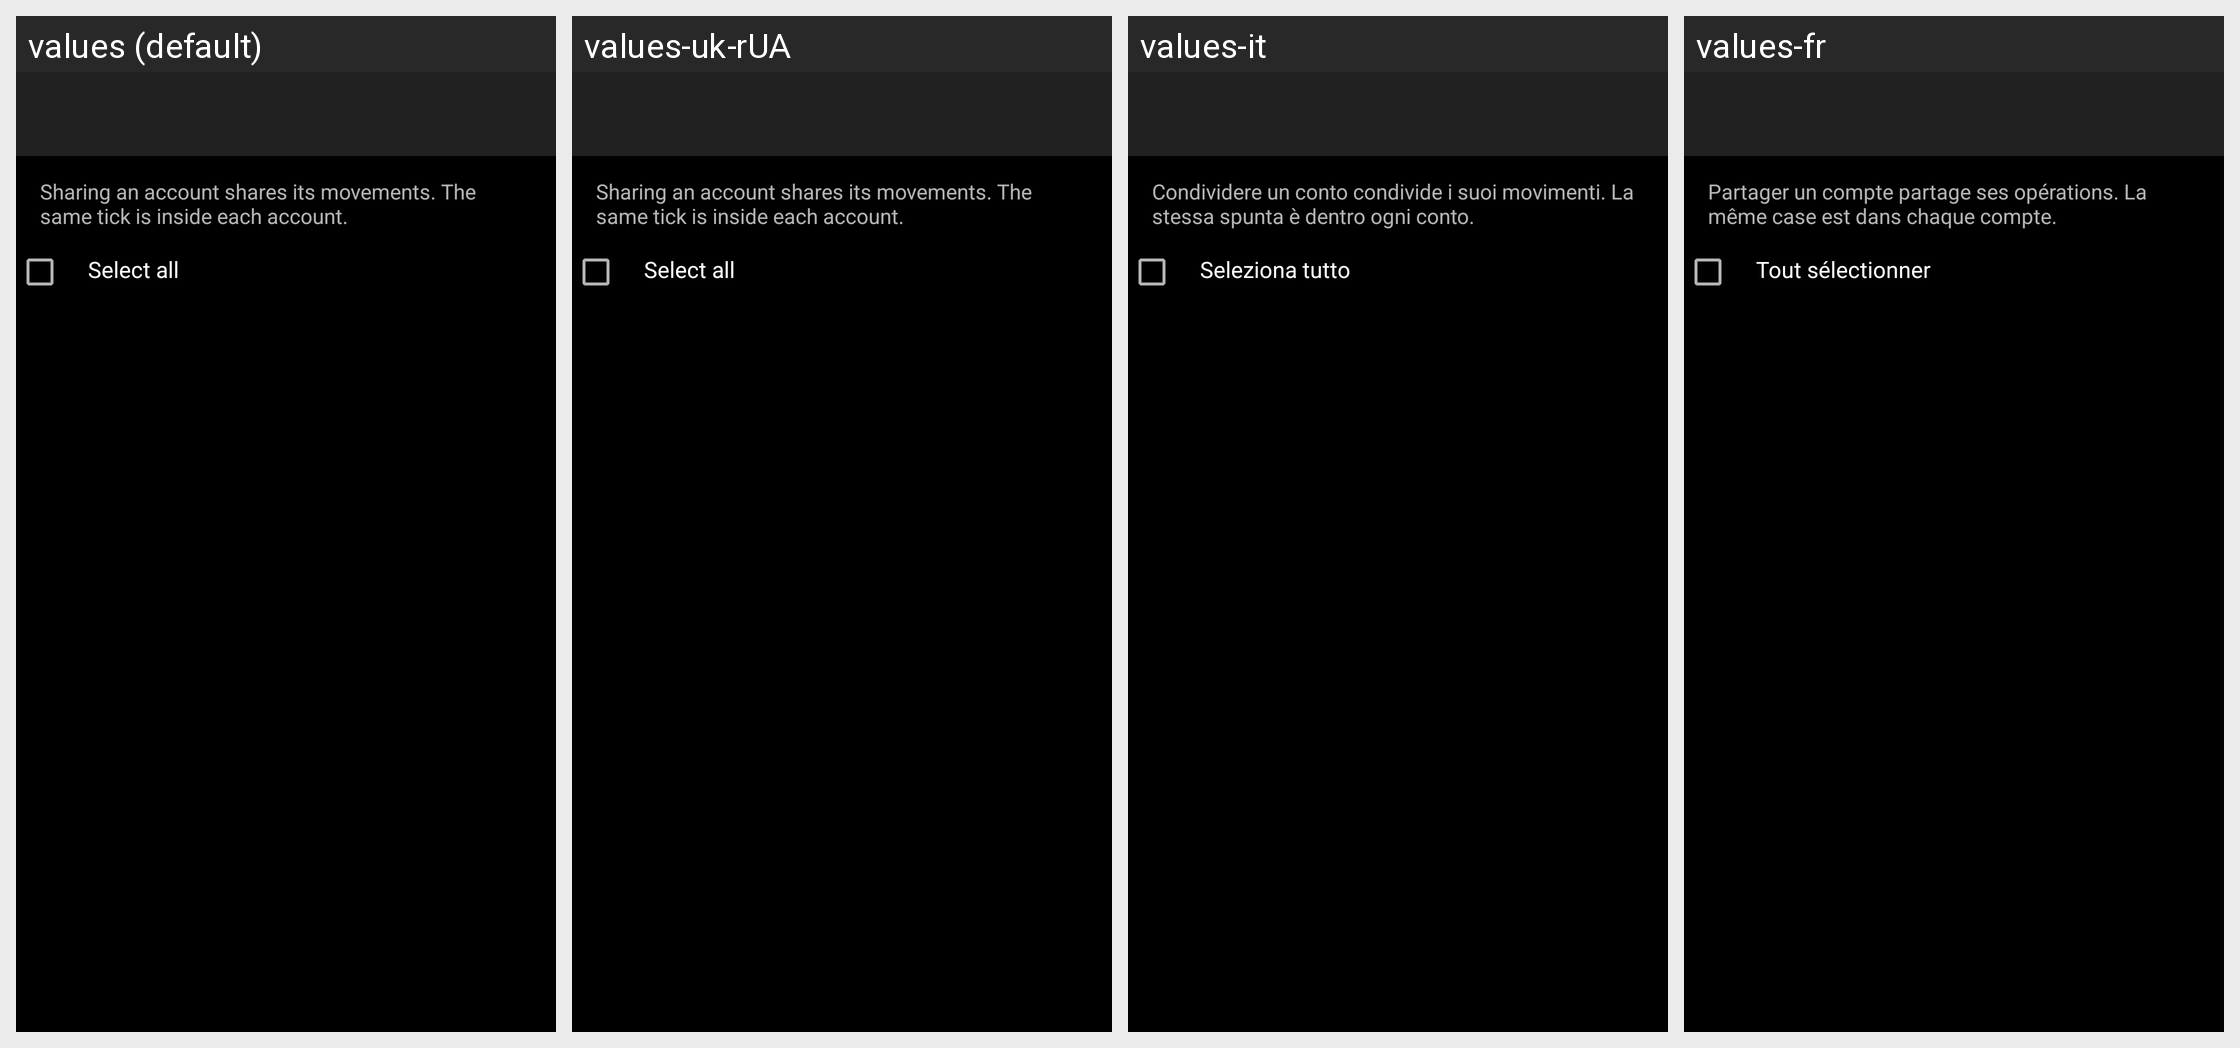

Strings drawn on this Android screen and how each of the app's shown locales translates them:
Android screen res/layout/share_picker.xml rendered under 4 locales, left to right: values (default), values-uk-rUA, values-it, values-fr. Device: Nexus 5 (rendered at 1080×1920; each locale shown at half size, 540×960, under a caption strip naming it); theme AppThemeCompat.
Other locales in the repository, not shown: values-ca, values-cs-rCZ, values-da, values-de, values-es, values-hu, values-ko, values-no-rNB, values-pl, values-pt-rBR, values-pt-rPT, values-ro, values-ru, values-sk, values-zh-rCN, values-zh-rTW.
Strings drawn on this screen, with the default value and each locale's value (text and hints the layout hard-codes, and strings that could not be matched under every locale, appear in the picture but are not listed):

share_picker_intro
  values: Sharing an account shares its movements. The same tick is inside each account.
  values-uk-rUA: Sharing an account shares its movements. The same tick is inside each account.  [not translated; the default value is used]
  values-it: Condividere un conto condivide i suoi movimenti. La stessa spunta è dentro ogni conto.
  values-fr: Partager un compte partage ses opérations. La même case est dans chaque compte.

share_all
  values: Select all
  values-uk-rUA: Select all  [not translated; the default value is used]
  values-it: Seleziona tutto
  values-fr: Tout sélectionner
